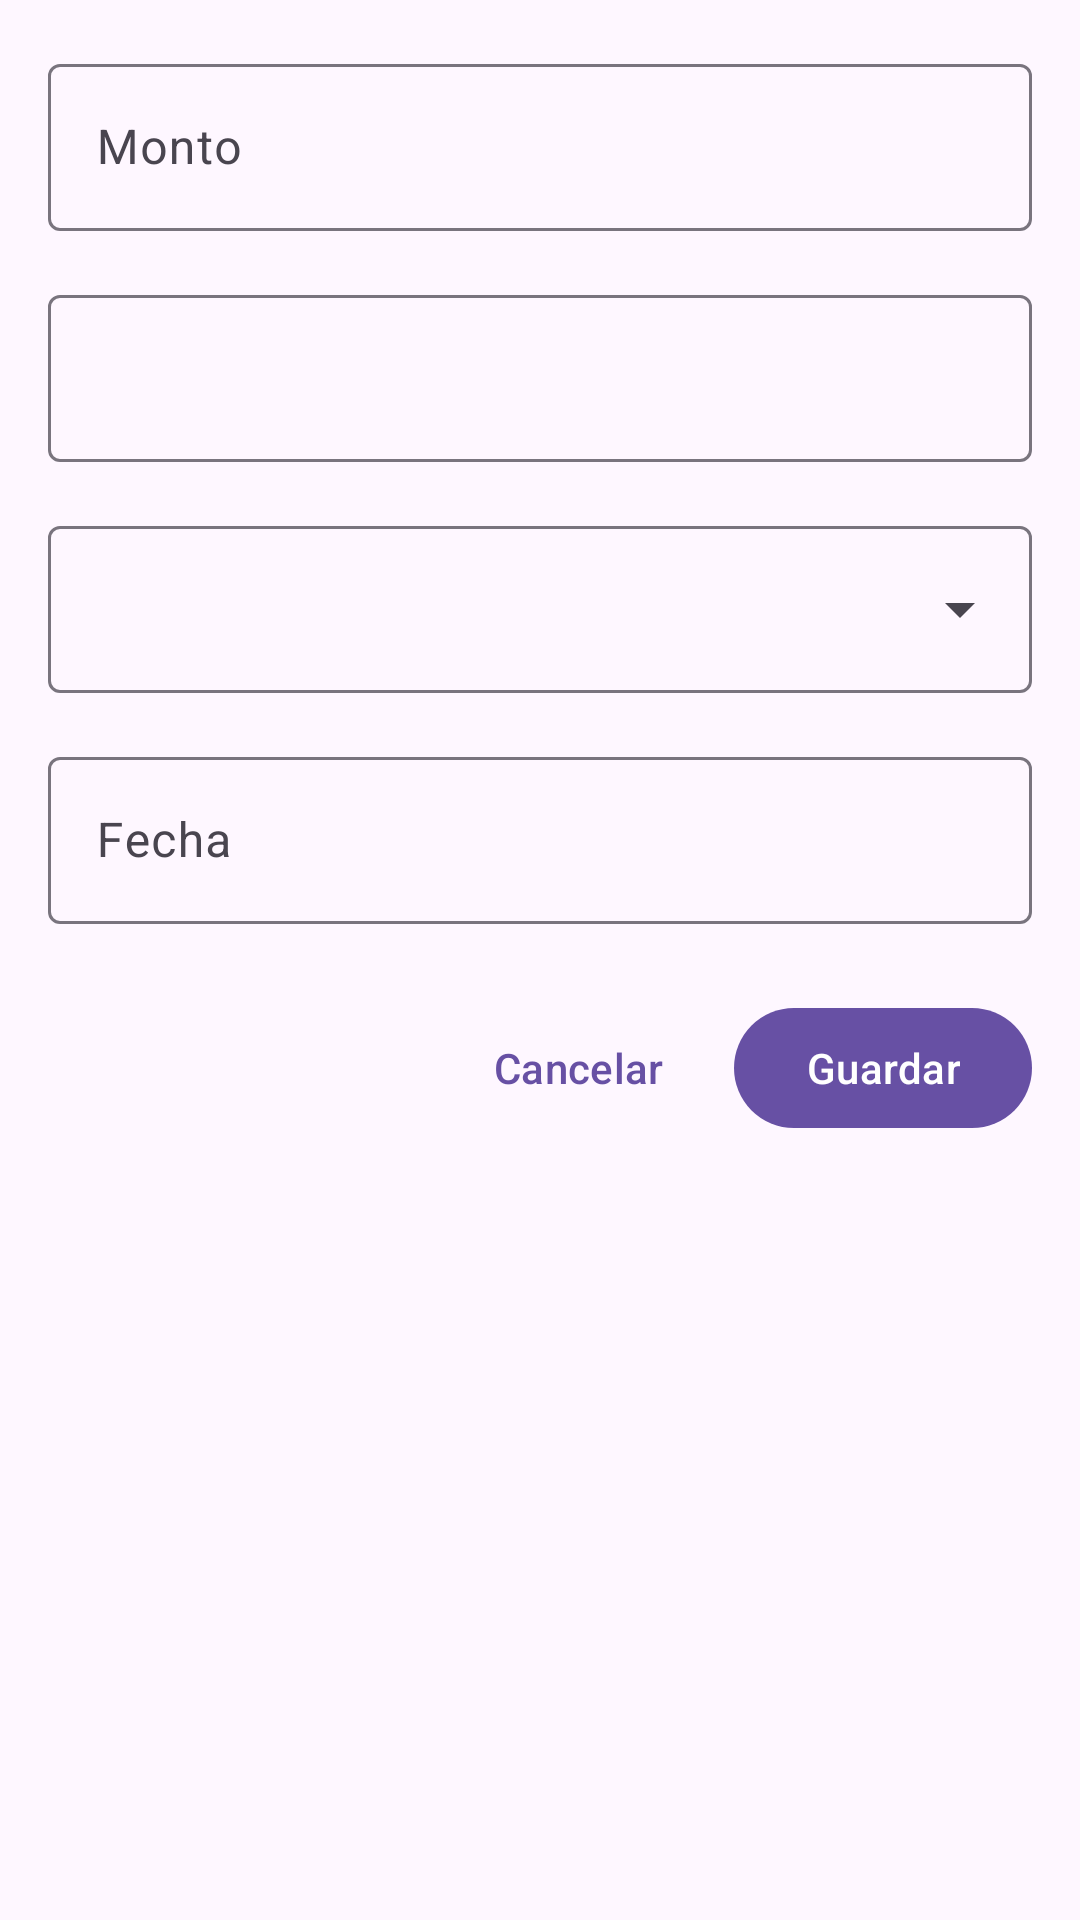

The Android layout XML behind this screen, and the referenced resources:
<!-- AndroidManifest.xml: application theme Theme.Aprendiendo -->
<!-- res/layout/fragment_add_expense.xml -->
<?xml version="1.0" encoding="utf-8"?>
<ScrollView xmlns:android="http://schemas.android.com/apk/res/android"
    xmlns:app="http://schemas.android.com/apk/res-auto"
    xmlns:tools="http://schemas.android.com/tools"
    android:layout_width="match_parent"
    android:layout_height="match_parent"
    tools:context=".ui.fragments.AddExpenseFragment">

    <LinearLayout
        android:layout_width="match_parent"
        android:layout_height="wrap_content"
        android:orientation="vertical"
        android:padding="16dp">

        
        <com.google.android.material.textfield.TextInputLayout
            android:layout_width="match_parent"
            android:layout_height="wrap_content"
            android:layout_marginBottom="16dp"
            android:hint="Monto"
            style="@style/Widget.Material3.TextInputLayout.OutlinedBox">

            <com.google.android.material.textfield.TextInputEditText
                android:id="@+id/etAmount"
                android:layout_width="match_parent"
                android:layout_height="wrap_content"
                android:inputType="numberDecimal" />

        </com.google.android.material.textfield.TextInputLayout>

        
        <com.google.android.material.textfield.TextInputLayout
            android:layout_width="match_parent"
            android:layout_height="wrap_content"
            android:layout_marginBottom="16dp"
            style="@style/Widget.Material3.TextInputLayout.OutlinedBox">

            <com.google.android.material.textfield.TextInputEditText
                android:id="@+id/etDescription"
                android:layout_width="match_parent"
                android:layout_height="wrap_content"
                android:inputType="text" />

        </com.google.android.material.textfield.TextInputLayout>

        
        <com.google.android.material.textfield.TextInputLayout
            android:layout_width="match_parent"
            android:layout_height="wrap_content"
            android:layout_marginBottom="16dp"
            style="@style/Widget.Material3.TextInputLayout.OutlinedBox.ExposedDropdownMenu">

            <AutoCompleteTextView
                android:id="@+id/actvCategory"
                android:layout_width="match_parent"
                android:layout_height="wrap_content"
                android:inputType="none" />

        </com.google.android.material.textfield.TextInputLayout>

        
        <com.google.android.material.textfield.TextInputLayout
            android:layout_width="match_parent"
            android:layout_height="wrap_content"
            android:layout_marginBottom="24dp"
            android:hint="Fecha"
            style="@style/Widget.Material3.TextInputLayout.OutlinedBox">

            <com.google.android.material.textfield.TextInputEditText
                android:id="@+id/etDate"
                android:layout_width="match_parent"
                android:layout_height="wrap_content"
                android:inputType="none"
                android:focusable="false"
                android:clickable="true" />

        </com.google.android.material.textfield.TextInputLayout>

        
        <LinearLayout
            android:layout_width="match_parent"
            android:layout_height="wrap_content"
            android:orientation="horizontal"
            android:gravity="end">

            <com.google.android.material.button.MaterialButton
                android:id="@+id/btnCancel"
                android:layout_width="wrap_content"
                android:layout_height="wrap_content"
                android:text="Cancelar"
                android:layout_marginEnd="8dp"
                style="@style/Widget.Material3.Button.TextButton" />

            <com.google.android.material.button.MaterialButton
                android:id="@+id/btnSave"
                android:layout_width="wrap_content"
                android:layout_height="wrap_content"
                android:text="Guardar"
                style="@style/Widget.Material3.Button" />

        </LinearLayout>

    </LinearLayout>

</ScrollView>
<!-- resources referenced by this layout -->
<resources>
  <style name="Theme.Aprendiendo" parent="Base.Theme.Aprendiendo" />
  <style name="Base.Theme.Aprendiendo" parent="Theme.Material3.DayNight.NoActionBar">
          
          
      </style>
</resources>
